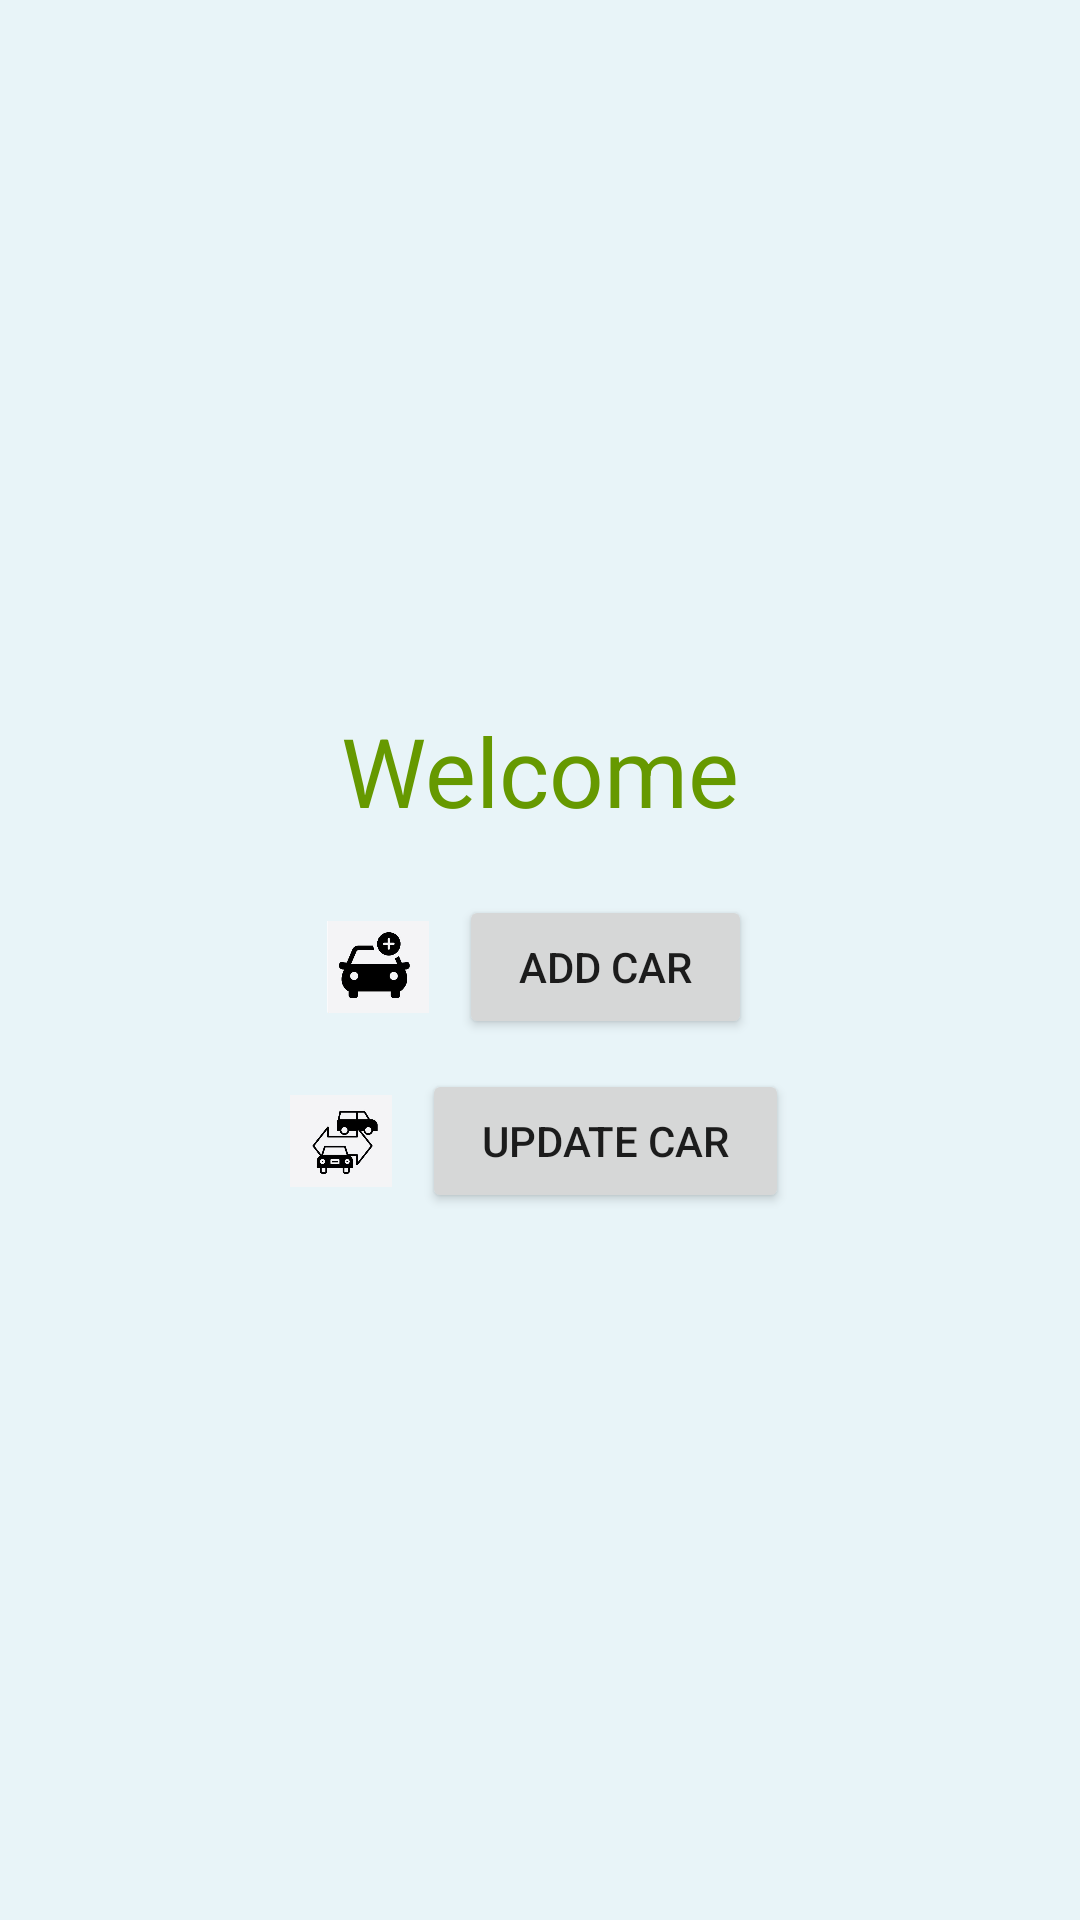

Layout XML and referenced resources for this Android screen:
<!-- AndroidManifest.xml: application theme AppTheme -->
<!-- res/layout/success.xml -->
<?xml version="1.0" encoding="utf-8"?>
<LinearLayout xmlns:android="http://schemas.android.com/apk/res/android"
    android:layout_width="match_parent"
    android:layout_height="match_parent"
    android:background="#e8f4f8"
    android:gravity="center"
    android:orientation="vertical">

    <TextView
        android:layout_width="wrap_content"
        android:layout_height="wrap_content"
        android:text="Welcome"
        android:textColor="@android:color/holo_green_dark"
        android:textSize="32sp" />

    <LinearLayout
        android:layout_width="match_parent"
        android:layout_height="wrap_content"
        android:layout_marginTop="20dp"
        android:orientation="vertical"
        android:gravity="center_horizontal">

        <LinearLayout
            android:layout_width="wrap_content"
            android:layout_height="wrap_content"
            android:orientation="horizontal"
            android:gravity="center_vertical"
            android:layout_marginBottom="10dp">

            <ImageView
                android:layout_width="34dp"
                android:layout_height="34dp"
                android:src="@drawable/add"
                android:layout_marginEnd="10dp"/>

            <Button
                android:id="@+id/btnAddCar"
                android:layout_width="wrap_content"
                android:layout_height="wrap_content"
                android:text="Add Car"
                android:paddingStart="20dp"
                android:paddingEnd="20dp"
                android:paddingTop="10dp"
                android:paddingBottom="10dp"/>
        </LinearLayout>

        <LinearLayout
            android:layout_width="wrap_content"
            android:layout_height="wrap_content"
            android:orientation="horizontal"
            android:gravity="center_vertical">

            <ImageView
                android:layout_width="34dp"
                android:layout_height="34dp"
                android:src="@drawable/up"
                android:layout_marginEnd="10dp"/>

            <Button
                android:id="@+id/btnUpdateCar"
                android:layout_width="wrap_content"
                android:layout_height="wrap_content"
                android:text="Update Car"
                android:paddingStart="20dp"
                android:paddingEnd="20dp"
                android:paddingTop="10dp"
                android:paddingBottom="10dp"/>
        </LinearLayout>
    </LinearLayout>
</LinearLayout>
<!-- resources referenced by this layout -->
<resources>
  <!-- drawable add: jpg bitmap (drawable, 11247 bytes) -->
  <!-- drawable up: jpg bitmap (drawable, 14502 bytes) -->
  <style name="AppTheme" parent="Theme.AppCompat.Light.NoActionBar">
          
          <item name="colorPrimary">@color/colorPrimary</item>
          <item name="colorPrimaryDark">@color/colorPrimaryDark</item>
          <item name="colorAccent">@color/colorAccent</item>
      </style>
  <color name="colorPrimary">#222431</color>
  <color name="colorPrimaryDark">#3700B3</color>
  <color name="colorAccent">#03A9F4</color>
</resources>
